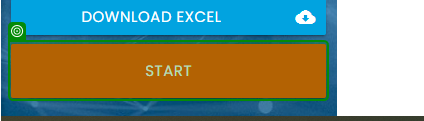
Task: Estrutura Empresarial Robótica
Workflow: SiteEnvioInput

Step 1: check the button in window 'Rpa Challenge' (chrome.exe)

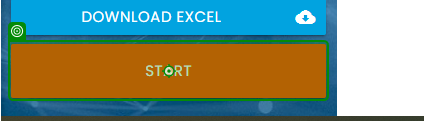
Step 2: click on the button in window 'Rpa Challenge' (chrome.exe)

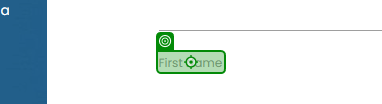
Step 3: type "["[k(tab)]" + strFistName.ToString]" into the label 'First Name' in window 'Rpa Challenge' (chrome.exe)

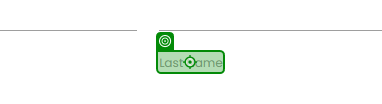
Step 4: type "["[k(tab)]" + strLastName.ToString]" into the label 'Last Name' in window 'Rpa Challenge' (chrome.exe)

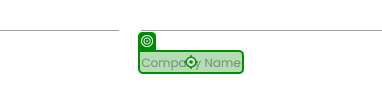
Step 5: type "["[k(tab)]" + strCompanyName.ToString]" into the label 'Company Name' in window 'Rpa Challenge' (chrome.exe)

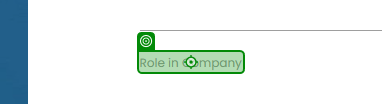
Step 6: type "["[k(tab)]" + strRoleinCompany.ToString]" into the label 'Role in Company' in window 'Rpa Challenge' (chrome.exe)

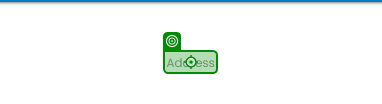
Step 7: type "["[k(tab)]" + strAddress.ToString]" into the label 'Address' in window 'Rpa Challenge' (chrome.exe)

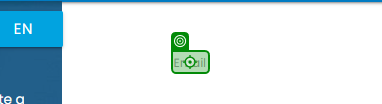
Step 8: type "["[k(tab)]" + strEmail.ToString]" into the label in window 'Rpa Challenge' (chrome.exe)

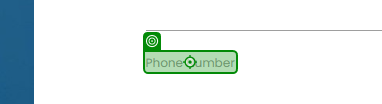
Step 9: type "["[k(tab)]" + strPhoneNumber.ToString]" into the label 'Phone Number' in window 'Rpa Challenge' (chrome.exe)

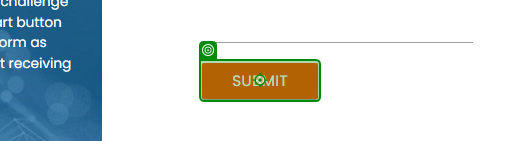
Step 10: click on the text box in window 'Rpa Challenge' (chrome.exe)

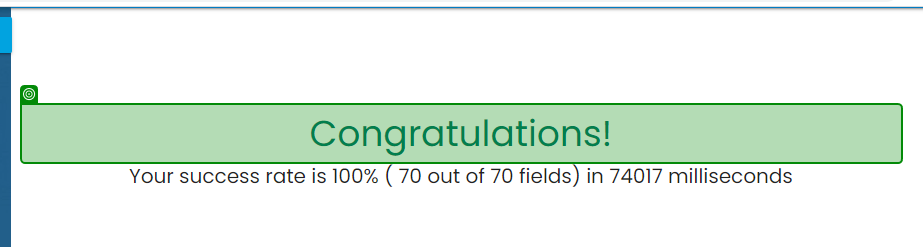
Step 11: check the element 'Congratulations!' in window 'Rpa Challenge' (chrome.exe)

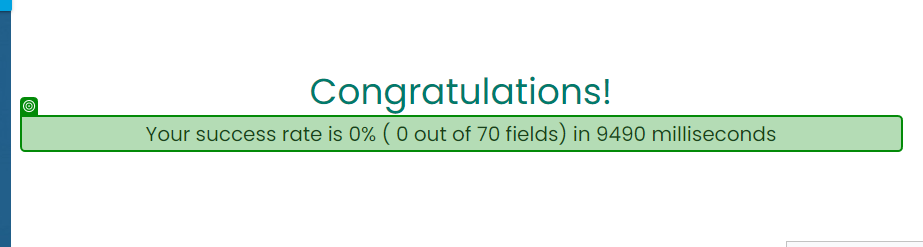
Step 12: get-text from the element in window 'Rpa Challenge' (chrome.exe)
